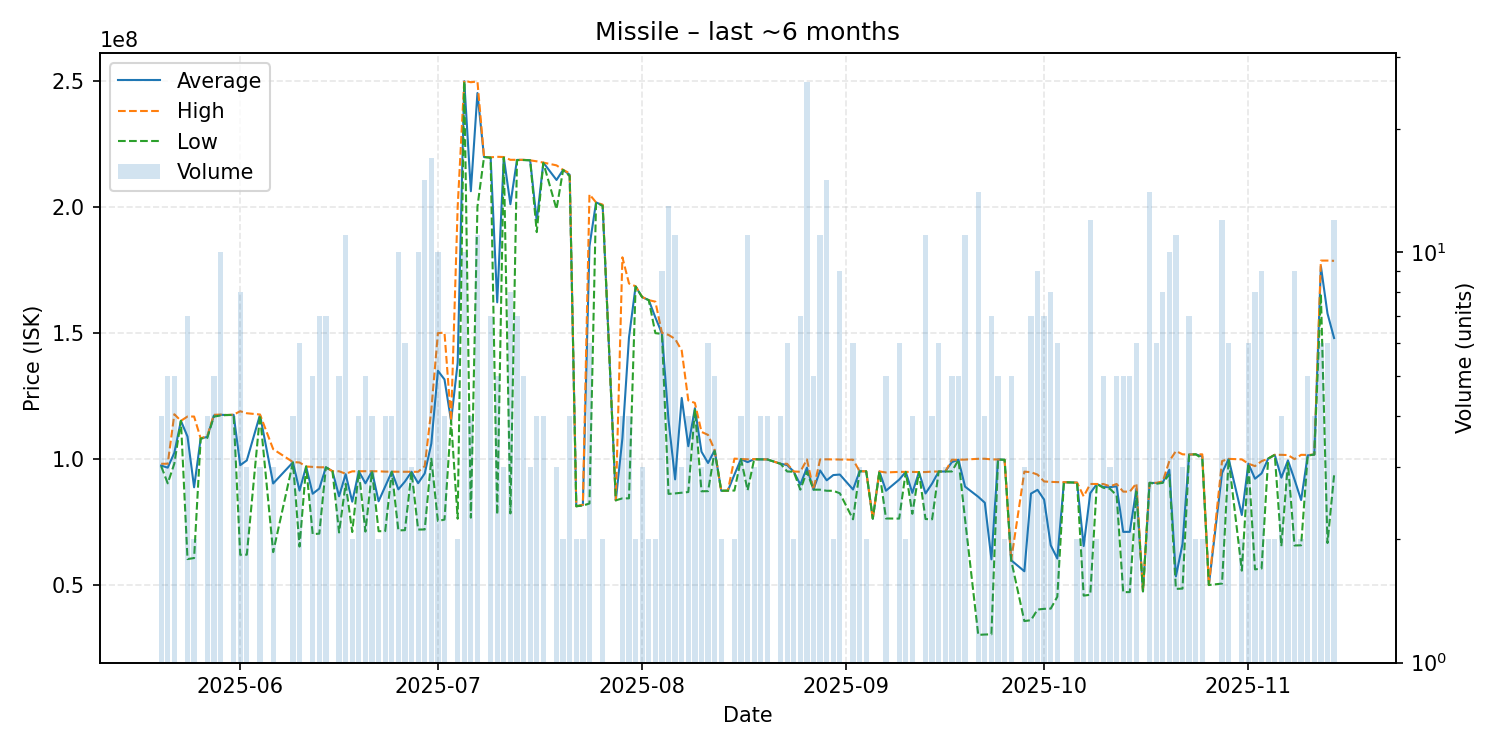

Data behind this chart, as committed beside it:
date, average, highest, lowest, order_count, volume
2025-05-20, 97232500, 97940000, 97000000, 3, 4
2025-05-21, 96406000, 97960000, 90180000, 5, 5
2025-05-22, 102312000, 117600000, 98000000, 5, 5
2025-05-23, 115000000, 115000000, 115000000, 1, 1
2025-05-24, 108744286, 116700000, 60110000, 7, 7
2025-05-25, 88615000, 116700000, 60530000, 2, 2
2025-05-26, 108000000, 108000000, 108000000, 1, 1
2025-05-27, 108600000, 109000000, 108200000, 3, 4
2025-05-28, 117100000, 117400000, 116650000, 4, 5
2025-05-29, 117380000, 117450000, 117100000, 8, 10
2025-05-30, 117300000, 117300000, 117300000, 1, 1
2025-05-31, 117375000, 117450000, 117300000, 4, 4
2025-06-01, 97386250, 118800000, 61830000, 6, 8
2025-06-02, 99286667, 118000000, 61860000, 2, 3
2025-06-04, 117366667, 117500000, 117300000, 3, 3
2025-06-06, 90126667, 103750000, 62880000, 3, 3
2025-06-09, 98517500, 98630000, 98480000, 2, 4
2025-06-10, 87305000, 98455000, 65075000, 6, 6
2025-06-11, 96860000, 96860000, 96860000, 1, 1
2025-06-12, 86048000, 96720000, 70030000, 4, 5
2025-06-13, 88100000, 96550000, 70210000, 6, 7
2025-06-14, 96544286, 96550000, 96540000, 4, 7
2025-06-15, 95000000, 95000000, 95000000, 1, 1
2025-06-16, 85056000, 94970000, 70680000, 5, 5
2025-06-17, 93802727, 93990000, 90000000, 9, 11
2025-06-18, 82895000, 94940000, 70850000, 2, 2
2025-06-19, 94972500, 94980000, 94950000, 3, 4
2025-06-20, 90198000, 94990000, 71030000, 4, 5
2025-06-21, 94967500, 94970000, 94960000, 4, 4
2025-06-22, 83065000, 94960000, 71170000, 2, 2
2025-06-23, 88930000, 94830000, 71230000, 4, 4
2025-06-24, 94797500, 94800000, 94780000, 3, 4
2025-06-25, 87799000, 94780000, 71510000, 10, 10
2025-06-26, 90908333, 94770000, 71590000, 6, 6
2025-06-27, 94780000, 94785000, 94775000, 3, 3
2025-06-28, 90240000, 94770000, 71835000, 7, 10
2025-06-29, 94106667, 97000000, 71870000, 14, 15
2025-06-30, 105929412, 119400000, 99950000, 9, 17
2025-07-01, 134869000, 149800000, 75245000, 10, 10
2025-07-02, 131420000, 150000000, 75780000, 4, 4
2025-07-03, 115000000, 115000000, 115000000, 1, 1
2025-07-04, 138015000, 199900000, 76130000, 2, 2
2025-07-05, 249790000, 250000000, 249700000, 7, 10
2025-07-06, 206137500, 249400000, 76550000, 4, 4
2025-07-07, 245109091, 249700000, 200000000, 10, 11
2025-07-08, 219700000, 219700000, 219700000, 1, 1
2025-07-09, 219557143, 219600000, 219450000, 6, 7
2025-07-10, 162040000, 219800000, 77800000, 4, 5
2025-07-11, 219566667, 219700000, 219500000, 2, 3
2025-07-12, 200980000, 218600000, 78240000, 7, 8
2025-07-13, 218557143, 218600000, 218450000, 6, 7
2025-07-14, 218560000, 218600000, 218500000, 5, 5
2025-07-15, 218400000, 218400000, 218400000, 3, 3
2025-07-16, 194250000, 218000000, 189900000, 4, 4
2025-07-17, 217475000, 217500000, 217400000, 3, 4
2025-07-19, 210600000, 216400000, 199000000, 3, 3
2025-07-20, 214600000, 214600000, 214600000, 1, 2
2025-07-21, 212675000, 213250000, 212100000, 4, 4
2025-07-22, 81080000, 81080000, 81080000, 2, 2
2025-07-23, 81540000, 81720000, 81360000, 2, 2
... 105 more rows
